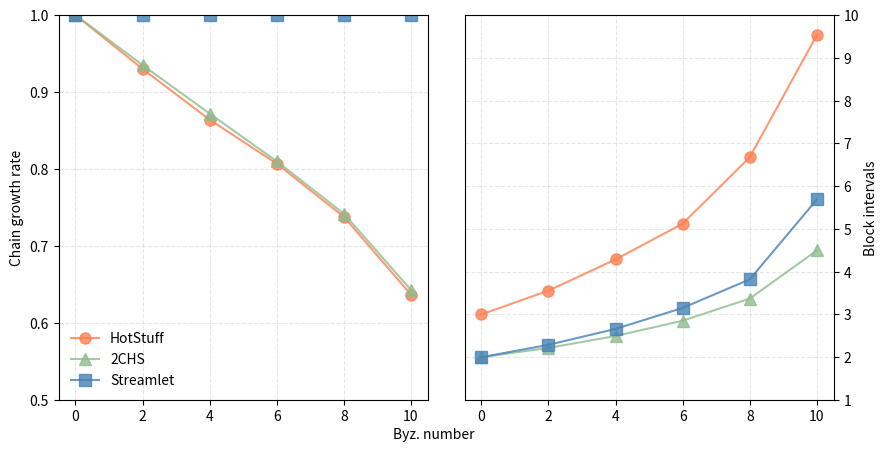

The matplotlib source for this figure:
import matplotlib.pyplot as plt

# Measurements from forking-attack.data
cgr = [
    ('HotStuff',[
        1.0, 0.93, 0.864, 0.807, 0.738, 0.637
    ], '-o', 'coral'),
    ('2CHS',[
        1.0, 0.935, 0.872, 0.810, 0.742, 0.643
    ], '-^', 'darkseagreen'),
    ('Streamlet',[
        1.0, 1.0, 1.0, 1.0, 1.0, 1.0
    ], '-s', 'steelblue')
    ]

bi = [
    ('HotStuff',[
        3.0, 3.557, 4.286, 5.122, 6.676, 9.531
    ], '-o', 'coral'),
    ('2CHS',[
        2.0, 2.218, 2.496, 2.854, 3.371, 4.496
    ], '-^', 'darkseagreen'),
    ('Streamlet',[
        2.0, 2.29, 2.662, 3.153, 3.820, 5.688
    ], '-s', 'steelblue')
    ]

thru = [
    ('HotStuff',[

    ], '-o', 'coral'),
    ('2C-HS',[

    ], '-^', 'coral'),
    ('Streamlet',[

    ], '-s', 'coral')
    ]

lat = [
    ('HotStuff',[

    ], '-o', 'coral'),
    ('2C-HS',[

    ], '-^', 'coral'),
    ('Streamlet',[

    ], '-s', 'coral')
    ]



def do_plot():
    f, ax = plt.subplots(1,2, figsize=(10,5))
    byzNo = [0, 2, 4, 6, 8, 10]
    for name, entries, style, color in cgr:
        cgrs = []
        for item in entries:
            cgrs.append(item)
        ax[0].plot(byzNo, cgrs, style, color=color, label='%s' % name, markersize=8, alpha=0.8)
        ax[0].set_ylabel("Chain growth rate")
        ax[0].set_ylim([0.5,1.0])
    for name, entries, style, color in bi:
        bis = []
        for item in entries:
            bis.append(item)
        ax[1].plot(byzNo, bis, style, color=color, label='%s' % name, markersize=8, alpha=0.8)
        ax[1].set_ylabel("Block intervals")
        ax[1].yaxis.set_label_position("right")
        ax[1].yaxis.tick_right()
        ax[1].set_ylim([1.0,10.0])
    ax[0].legend(loc='lower left', fancybox=True,frameon=False,framealpha=0.8)
    f.text(0.5, 0.04, 'Byz. number', ha='center', va='center')
    plt.subplots_adjust(wspace=0.1)
    ax[0].grid(linestyle='--', alpha=0.3)
    ax[1].grid(linestyle='--', alpha=0.3)
    plt.savefig('silence-attack-data.pdf', format='pdf')
    plt.show()

if __name__ == '__main__':
    do_plot()
